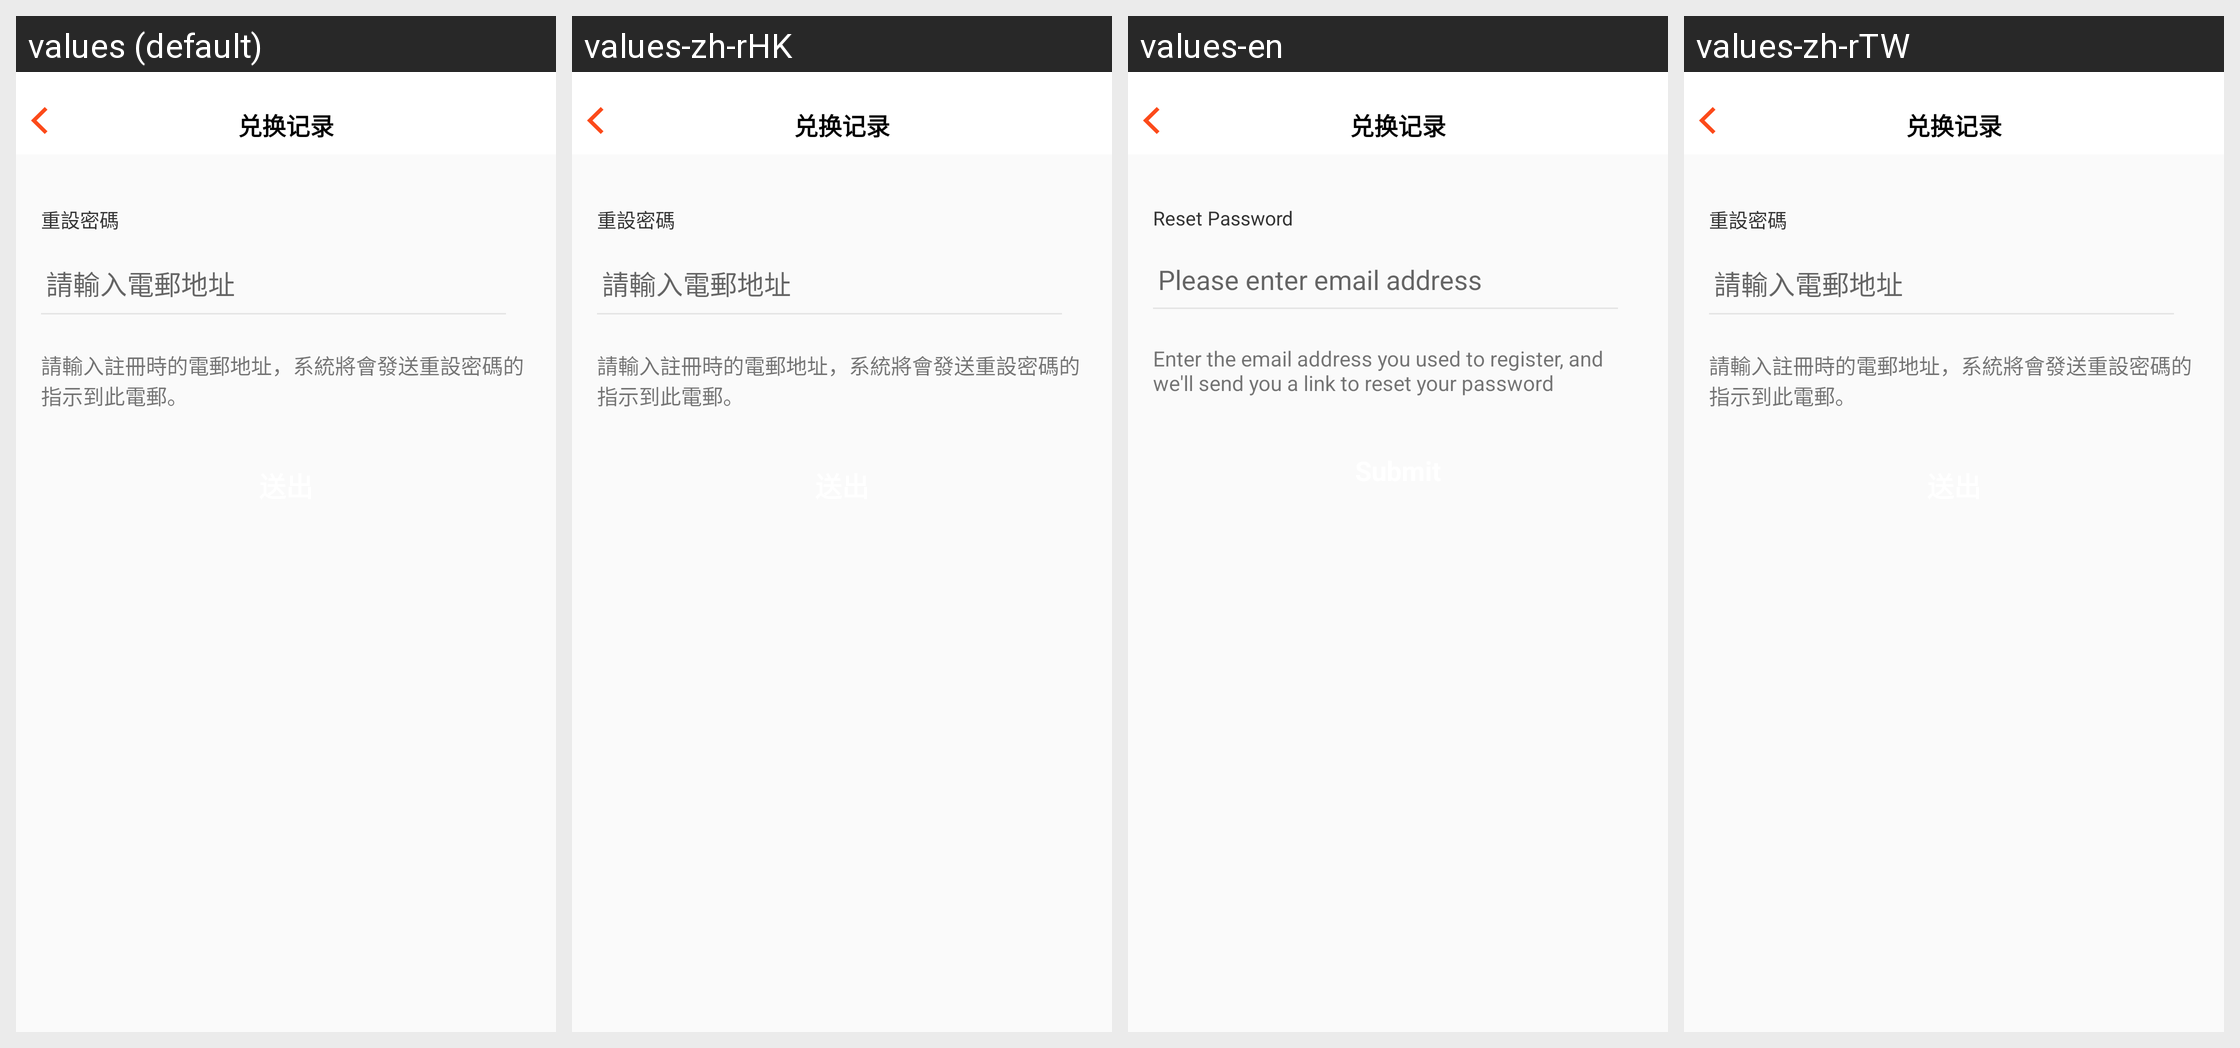

For this localized Android screen grid, give each drawn string resource with its value in every locale shown.
Android screen res/layout/forget_activi.xml rendered under 4 locales, left to right: values (default), values-zh-rHK, values-en, values-zh-rTW. Device: Nexus 5 (rendered at 1080×1920; each locale shown at half size, 540×960, under a caption strip naming it); theme AppTheme.
Strings drawn on this screen, with the default value and each locale's value (text and hints the layout hard-codes, and strings that could not be matched under every locale, appear in the picture but are not listed):

reset_pa
  values: 重設密碼
  values-zh-rHK: 重設密碼
  values-en: Reset Password
  values-zh-rTW: 重設密碼

enter
  values: 請輸入電郵地址
  values-zh-rHK: 請輸入電郵地址
  values-en: Please enter email address
  values-zh-rTW: 請輸入電郵地址

send
  values: 請輸入註冊時的電郵地址，系統將會發送重設密碼的指示到此電郵。
  values-zh-rHK: 請輸入註冊時的電郵地址，系統將會發送重設密碼的指示到此電郵。
  values-en: Enter the email address you used to register, and we'll send you a link to reset your password
  values-zh-rTW: 請輸入註冊時的電郵地址，系統將會發送重設密碼的指示到此電郵。
